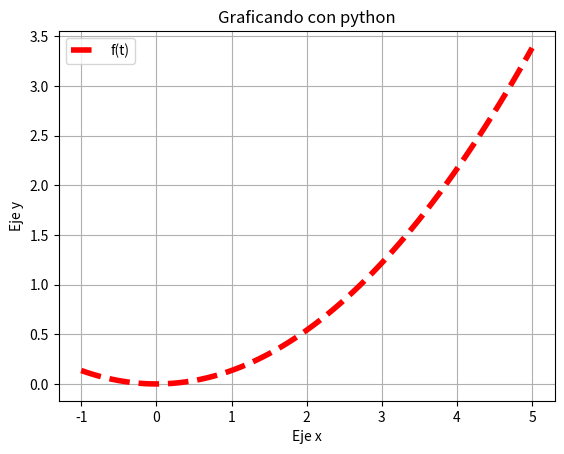

The matplotlib source for this figure:

# coding: utf-8

# In[ ]:

#1c
import numpy as np
import matplotlib.pyplot as plt
from math import e

t= np.linspace(-1,5,100)
y= t*e**-2*t

plt.plot(t,y, color='r', linestyle='--', label='f(t)', linewidth=4)

plt.legend(loc="upper left")
plt.title('Graficando con python')
plt.xlabel('Eje x')
plt.ylabel('Eje y')
plt.grid(True)
plt.savefig('Ej1c.png')
plt.show()
# [redacted]
